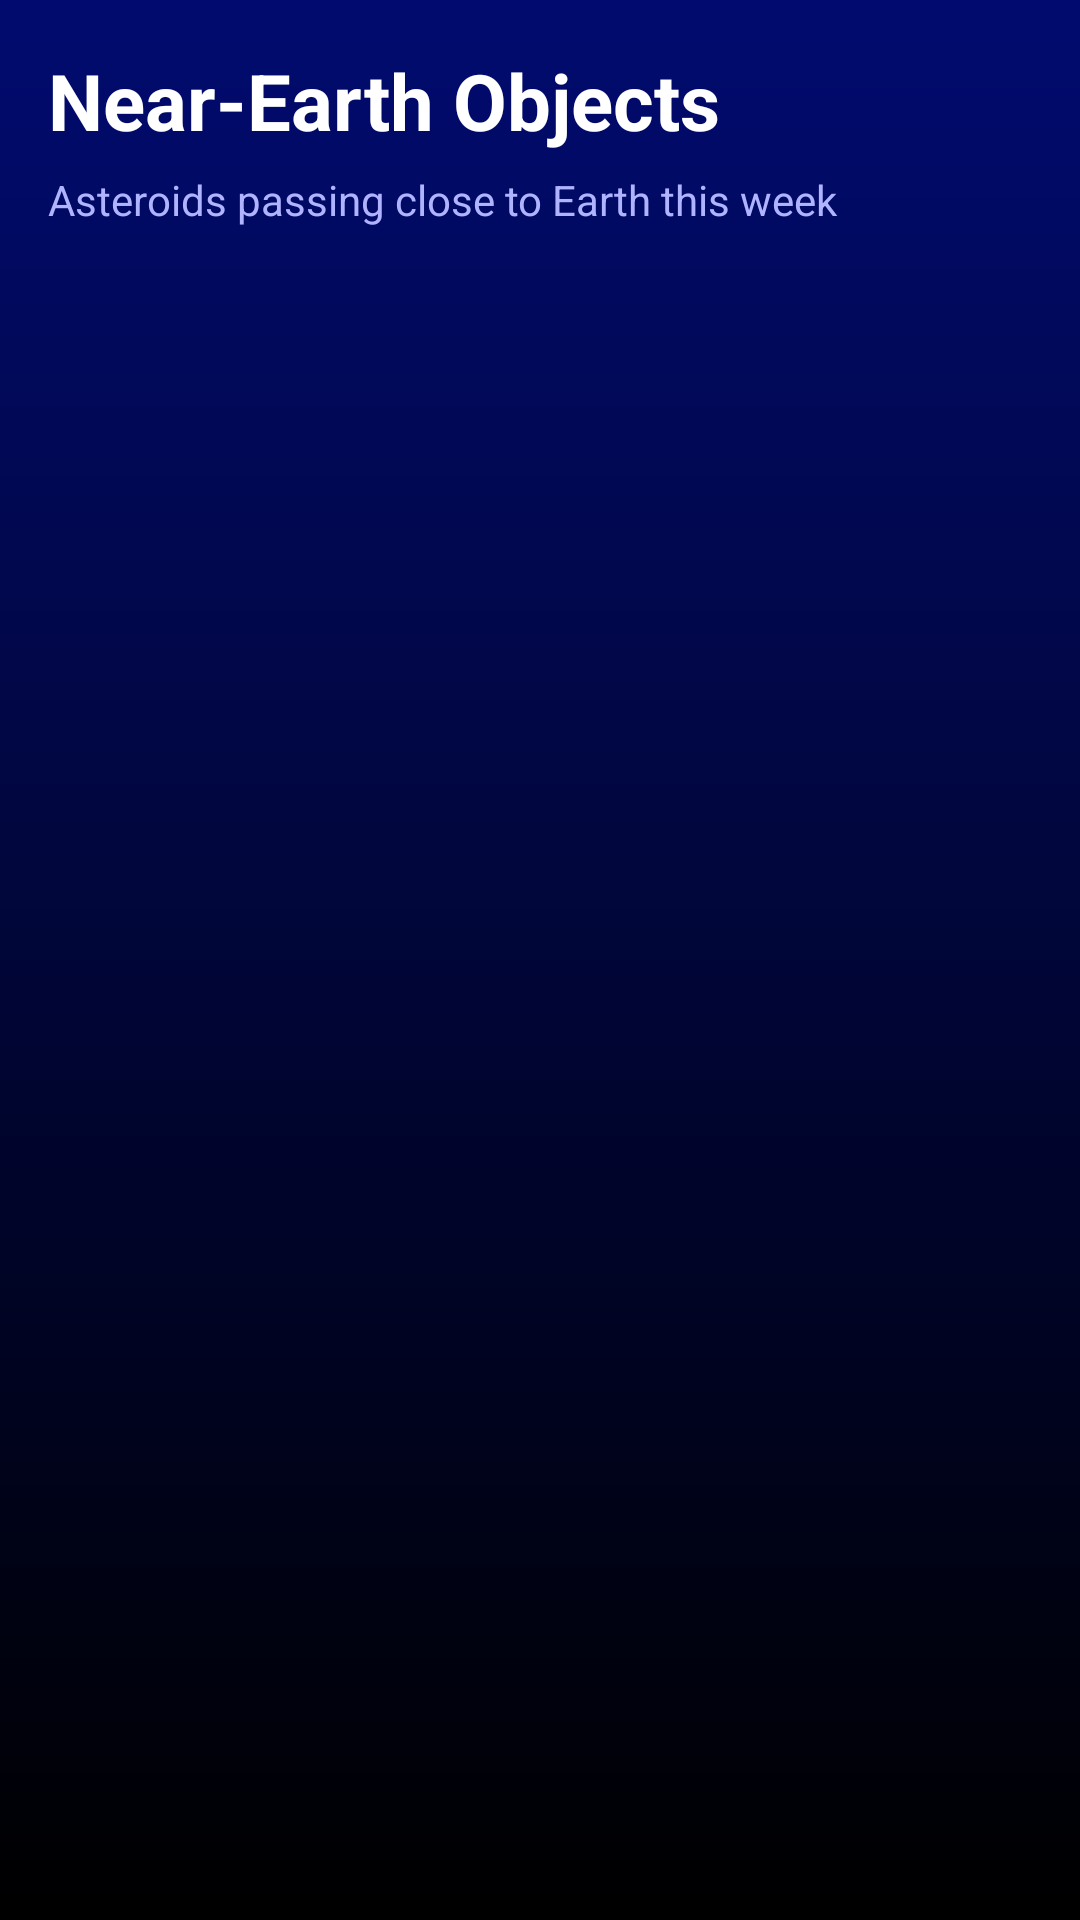

Write the Android layout XML for this screen, with the resource values it uses.
<!-- AndroidManifest.xml: application theme Theme.Project1_Group15 -->
<!-- res/layout/activity_neo_ws.xml -->
<?xml version="1.0" encoding="utf-8"?>
<androidx.constraintlayout.widget.ConstraintLayout
    xmlns:android="http://schemas.android.com/apk/res/android"
    xmlns:app="http://schemas.android.com/apk/res-auto"
    android:layout_width="match_parent"
    android:layout_height="match_parent"
    android:background="@drawable/ic_placeholder_space">

    
    <TextView
        android:id="@+id/tvTitle"
        android:layout_width="0dp"
        android:layout_height="wrap_content"
        android:text="Near-Earth Objects"
        android:textSize="26sp"
        android:textStyle="bold"
        android:textColor="@color/card_text_primary"
        android:paddingStart="16dp"
        android:paddingEnd="16dp"
        android:paddingTop="16dp"
        app:layout_constraintTop_toTopOf="parent"
        app:layout_constraintStart_toStartOf="parent"
        app:layout_constraintEnd_toEndOf="parent"/>

    
    <TextView
        android:id="@+id/tvSubtitle"
        android:layout_width="0dp"
        android:layout_height="wrap_content"
        android:text="Asteroids passing close to Earth this week"
        android:textSize="14sp"
        android:textColor="#B0B3FF"
        android:paddingStart="16dp"
        android:paddingEnd="16dp"
        android:layout_marginTop="6dp"
        app:layout_constraintTop_toBottomOf="@id/tvTitle"
        app:layout_constraintStart_toStartOf="parent"
        app:layout_constraintEnd_toEndOf="parent"/>

    
    <androidx.recyclerview.widget.RecyclerView
        android:id="@+id/recyclerView"
        android:layout_width="0dp"
        android:layout_height="0dp"
        android:padding="12dp"
        android:clipToPadding="false"
        app:layout_constraintTop_toBottomOf="@id/tvSubtitle"
        app:layout_constraintBottom_toBottomOf="parent"
        app:layout_constraintStart_toStartOf="parent"
        app:layout_constraintEnd_toEndOf="parent"/>

</androidx.constraintlayout.widget.ConstraintLayout>
<!-- resources referenced by this layout -->
<resources>
  <color name="card_text_primary">#FFFFFF</color>
  <!-- drawable ic_placeholder_space (drawable) -->
  <shape xmlns:android="http://schemas.android.com/apk/res/android">
      <gradient
          android:startColor="#010B6F"
          android:endColor="#000000"
          android:angle="270"/>
  </shape>
  <style name="Theme.Project1_Group15" parent="Base.Theme.Project1_Group15" />
  <style name="Base.Theme.Project1_Group15" parent="Theme.Material3.DayNight.NoActionBar">
          
          
      </style>
</resources>
